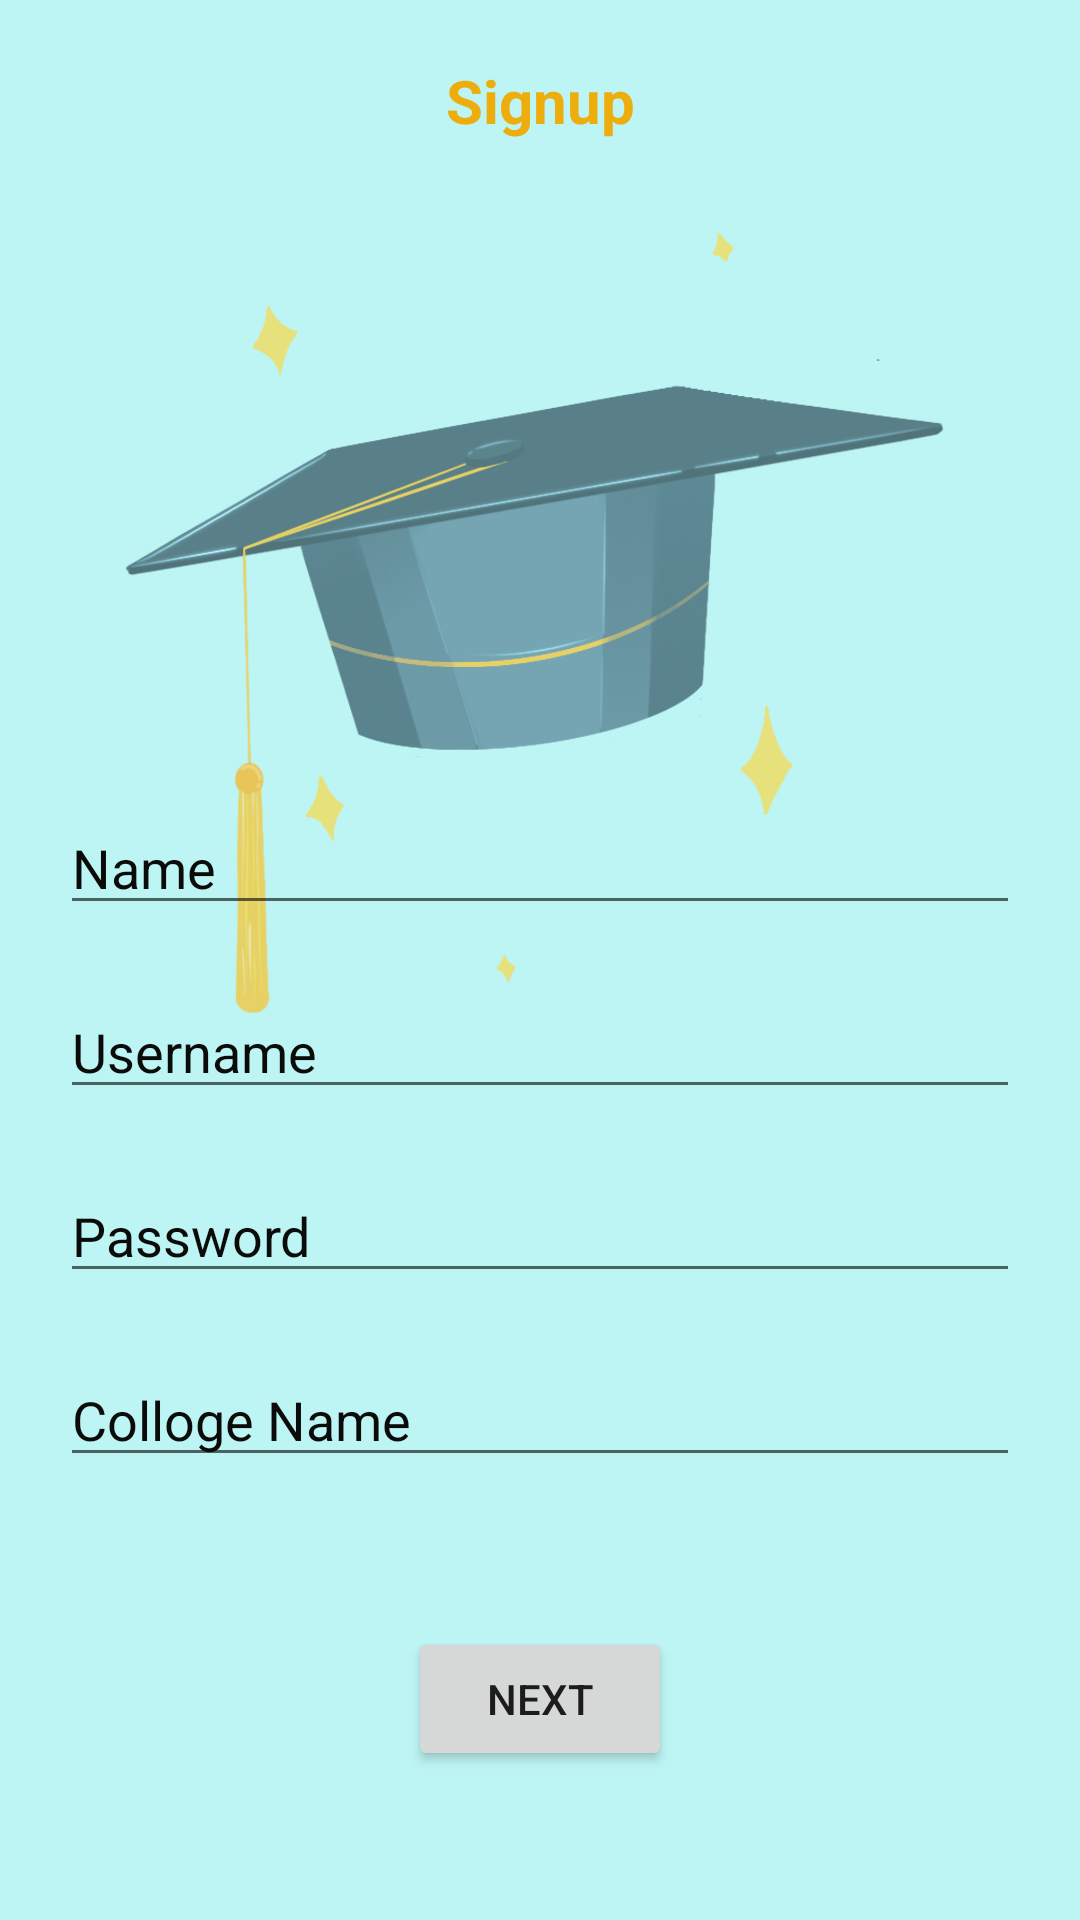

The Android layout XML behind this screen, and the referenced resources:
<!-- AndroidManifest.xml: application theme Base.Theme.CSE -->
<!-- res/layout/activity_sign_up.xml -->
<?xml version="1.0" encoding="utf-8"?>
<RelativeLayout
    xmlns:android="http://schemas.android.com/apk/res/android"
    xmlns:app="http://schemas.android.com/apk/res-auto"
    xmlns:tools="http://schemas.android.com/tools"
    android:layout_width="match_parent"
    android:layout_height="match_parent"
    tools:context=".SignUp"
    android:background="#BDF4F4">
    <ImageView
        android:layout_width="match_parent"
        android:layout_height="400dp"
        android:layout_marginTop="0dp"
        android:background="@drawable/fb1">

    </ImageView>
    <TextView
        android:id="@+id/signuptextview"
        android:layout_width="match_parent"
        android:layout_height="wrap_content"
        android:text="Signup"
        android:textColor="#EDAE0D"
        android:textStyle="bold"
        android:textSize="20dp"
        android:gravity="center"
        android:layout_marginTop="20dp"
        android:layout_marginLeft="100dp"
        android:layout_marginRight="100dp"/>


    <EditText
        android:id="@+id/editTextName"
        android:layout_width="match_parent"
        android:layout_height="wrap_content"
        android:layout_below="@id/signuptextview"
        android:layout_marginStart="20dp"
        android:layout_marginTop="220dp"
        android:layout_marginEnd="20dp"
        android:hint="Name"
        android:textColorHint="#0B0B0A"/>

    <EditText
        android:id="@+id/editTextUsername"
        android:layout_width="match_parent"
        android:layout_height="wrap_content"
        android:layout_below="@id/editTextName"
        android:layout_marginStart="20dp"
        android:layout_marginTop="20dp"
        android:layout_marginEnd="20dp"
        android:hint="Username"
        android:textColorHint="#0B0B0A"/>

    <EditText
        android:id="@+id/editTextPassword"
        android:layout_width="match_parent"
        android:layout_height="wrap_content"
        android:layout_below="@id/editTextUsername"
        android:layout_marginStart="20dp"
        android:layout_marginTop="20dp"
        android:layout_marginEnd="20dp"
        android:textColorHint="#0B0B0A"
        android:hint="Password" />


    <EditText
        android:id="@+id/editTextclg"
        android:layout_width="match_parent"
        android:layout_height="wrap_content"
        android:layout_below="@+id/editTextPassword"
        android:layout_marginStart="20dp"
        android:layout_marginTop="20dp"
        android:layout_marginEnd="20dp"
        android:hint="Colloge Name"
        android:textColorHint="#0B0B0A"/>



    <Button
        android:id="@+id/btnNext"
        android:layout_width="wrap_content"
        android:layout_height="wrap_content"
        android:layout_below="@+id/editTextclg"
        android:text="Next"
        android:layout_centerHorizontal="true"
        android:layout_marginTop="50dp" />

</RelativeLayout>
<!-- resources referenced by this layout -->
<resources>
  <!-- drawable fb1: png bitmap (drawable-v24, 167736 bytes) -->
  <style name="Base.Theme.CSE" parent="Theme.MaterialComponents.Light.NoActionBar">
          
          <item name="colorPrimary">#A62D2D</item>
          <item name="colorPrimaryVariant">#31BD85</item>
          <item name="colorOnPrimary">@color/white</item>
          
          <item name="colorSecondary">#4370B3</item>
          <item name="colorSecondaryVariant">#01DA69</item>
          <item name="colorOnSecondary">@color/black</item>
          
          
      </style>
  <!-- not gathered from this repository: default colours our renderer supplied (Android Studio template values) -->
  <color name="black">#FF000000</color>
  <color name="white">#FFFFFFFF</color>
</resources>
